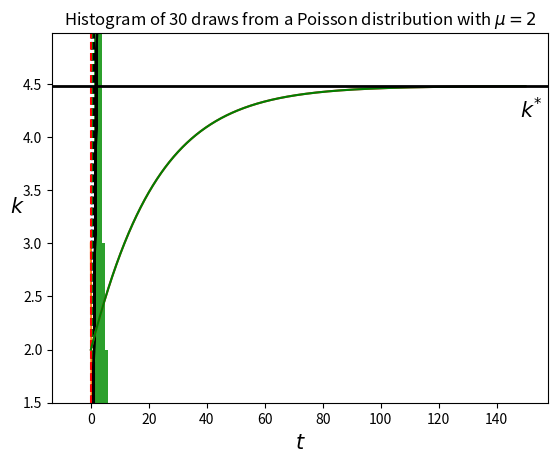

This figure's Python source:
import numpy as np
import scipy as sp
import matplotlib.pyplot as plt

from scipy import stats

x = np.linspace(-5.0,5.0,500) # An array of 500 evenly-spaced 
                              # observations from -5.0 to 5.0
ydensity = stats.norm.pdf(x)  # The standard normal density
ycdf = stats.norm.cdf(x)      # The standard normal CDF

# The following should be self-explanatory.
# Feel free to play around with them.
plt.plot(x,ydensity)
plt.ylim(0,max(ydensity)+0.1)
plt.xlabel(r"$x$",fontsize = 16)
plt.ylabel(r"$f(x)$",fontsize = 16)
plt.show()
# This can be executed to resize plots
# Don't do it unless you really need to!
# plt.rcParams['figure.figsize'] = (8,8)

plt.plot(x,ycdf,'r')
plt.ylim(-0.1,max(ycdf)+0.05)
plt.xlabel(r"$x$",fontsize = 16)
plt.ylabel(r"$F(x)$",fontsize = 16)
plt.show()

rv1 = stats.norm()
rv2 = stats.norm(2,1.5) # Mean and standard deviation are passed
rv3 = stats.norm(-1,0.5)

plt.plot(x,rv1.pdf(x),'k')
plt.plot(x,rv2.pdf(x),'k--') # Notice the line formatting commands
plt.plot(x,rv3.pdf(x),'k-.')
plt.xlabel(r"$x$",fontsize = 16)
plt.ylabel(r"$f(x)$",fontsize = 16)
plt.show()

Mean,Variance = rv2.stats()
print(Mean)
print(Variance)

Lambda = 3
expRV = stats.expon(scale = 1/Lambda) # This is how you can pass
                                     # the rate parameter Lambda

expRV.mean()

expRV.median()

expRV.var()

x = np.arange(0,5,0.1)
plt.plot(x,expRV.pdf(x))
plt.show()

# This is how you get percentiles
p95 = expRV.ppf(0.95)
p60 = expRV.ppf(0.60)
p30 = expRV.ppf(0.30)
p50 = expRV.median() # :-)

x = np.arange(0,1.5,0.1)
plt.plot(x,expRV.cdf(x),'k',linewidth=2)
plt.axvline(x=p95,color='k',linestyle='--')
# plt.axhline(y=0.95,color='k',linestyle='--') # If you insist...
plt.axvline(x=p60,color='b',linestyle='--')
plt.axvline(x=p50,color='g',linestyle='--')
plt.axvline(x=p30,color='r',linestyle='--')
plt.show()

mu = 2
PoRV = stats.poisson(mu)

k=np.arange(0,10)
plt.bar(k,PoRV.pmf(k))
plt.xlabel(r'$k$',fontsize = 16)
plt.ylabel(r'PMF',fontsize = 16, rotation=0, horizontalalignment='right')
plt.show()

smpl = PoRV.rvs(30)
print(smpl)

plt.hist(smpl,bins=k)
plt.ylim(0,12)
plt.title(f'Histogram of 30 draws from a Poisson distribution with $\mu={mu}$')
plt.show()

dist_continu = [d for d in dir(stats) if isinstance(getattr(stats,d), stats.rv_continuous)]
dist_discrete = [d for d in dir(stats) if isinstance(getattr(stats,d), stats.rv_discrete)]

# Produce a sample of Xs and Ys
nobs = 40
x = stats.norm.rvs(10,7,nobs) # We can pass the mean and stdev in this way as well
eps = stats.norm.rvs(0,4,nobs)
y = -2.0 + 3.0*x + eps

# And regress them
R = stats.linregress(x,y)
fittedy = R.intercept + R.slope*x

plt.scatter(x,y,color='r')
plt.plot(x,fittedy,'k')
plt.xlabel(r'$x$',fontsize = 16)
plt.ylabel(r'$y$',fontsize = 16)
plt.show()

n = 0.02
delta = 0.05
s = 0.2
A = 1
alpha = 0.3
k0 = 2
Tmax = 150
t = np.arange(0,Tmax,0.1)

def f(k,TFP,al):
    return TFP*k**al
def rhs(k,t,s,n,delta,A,alpha):
       return s*f(k,A,alpha)-(n+delta)*k
k = sp.integrate.odeint(rhs,k0,t,args = (s,n,delta,A,alpha))

plt.plot(t,k)
plt.xlabel(r'$t$',fontsize = 15)
plt.ylabel(r'$k$',fontsize = 15)
plt.show()

a = 0.0001
b = np.max(k)*100
kstar = sp.optimize.brentq(rhs,a,b,args=(t,s,n,delta,A,alpha))

plt.plot(t,k,color = 'g')
plt.axhline(y=kstar,color='k',linewidth = 2)
plt.text(np.max(t)-2,kstar-0.3,r'$k^{*}$',fontsize=15)
plt.ylim(np.min(k)-0.5,np.max(k)+0.5)
plt.xlabel(r'$t$',fontsize = 15)
plt.ylabel(r'$k$',fontsize = 15)
plt.show()